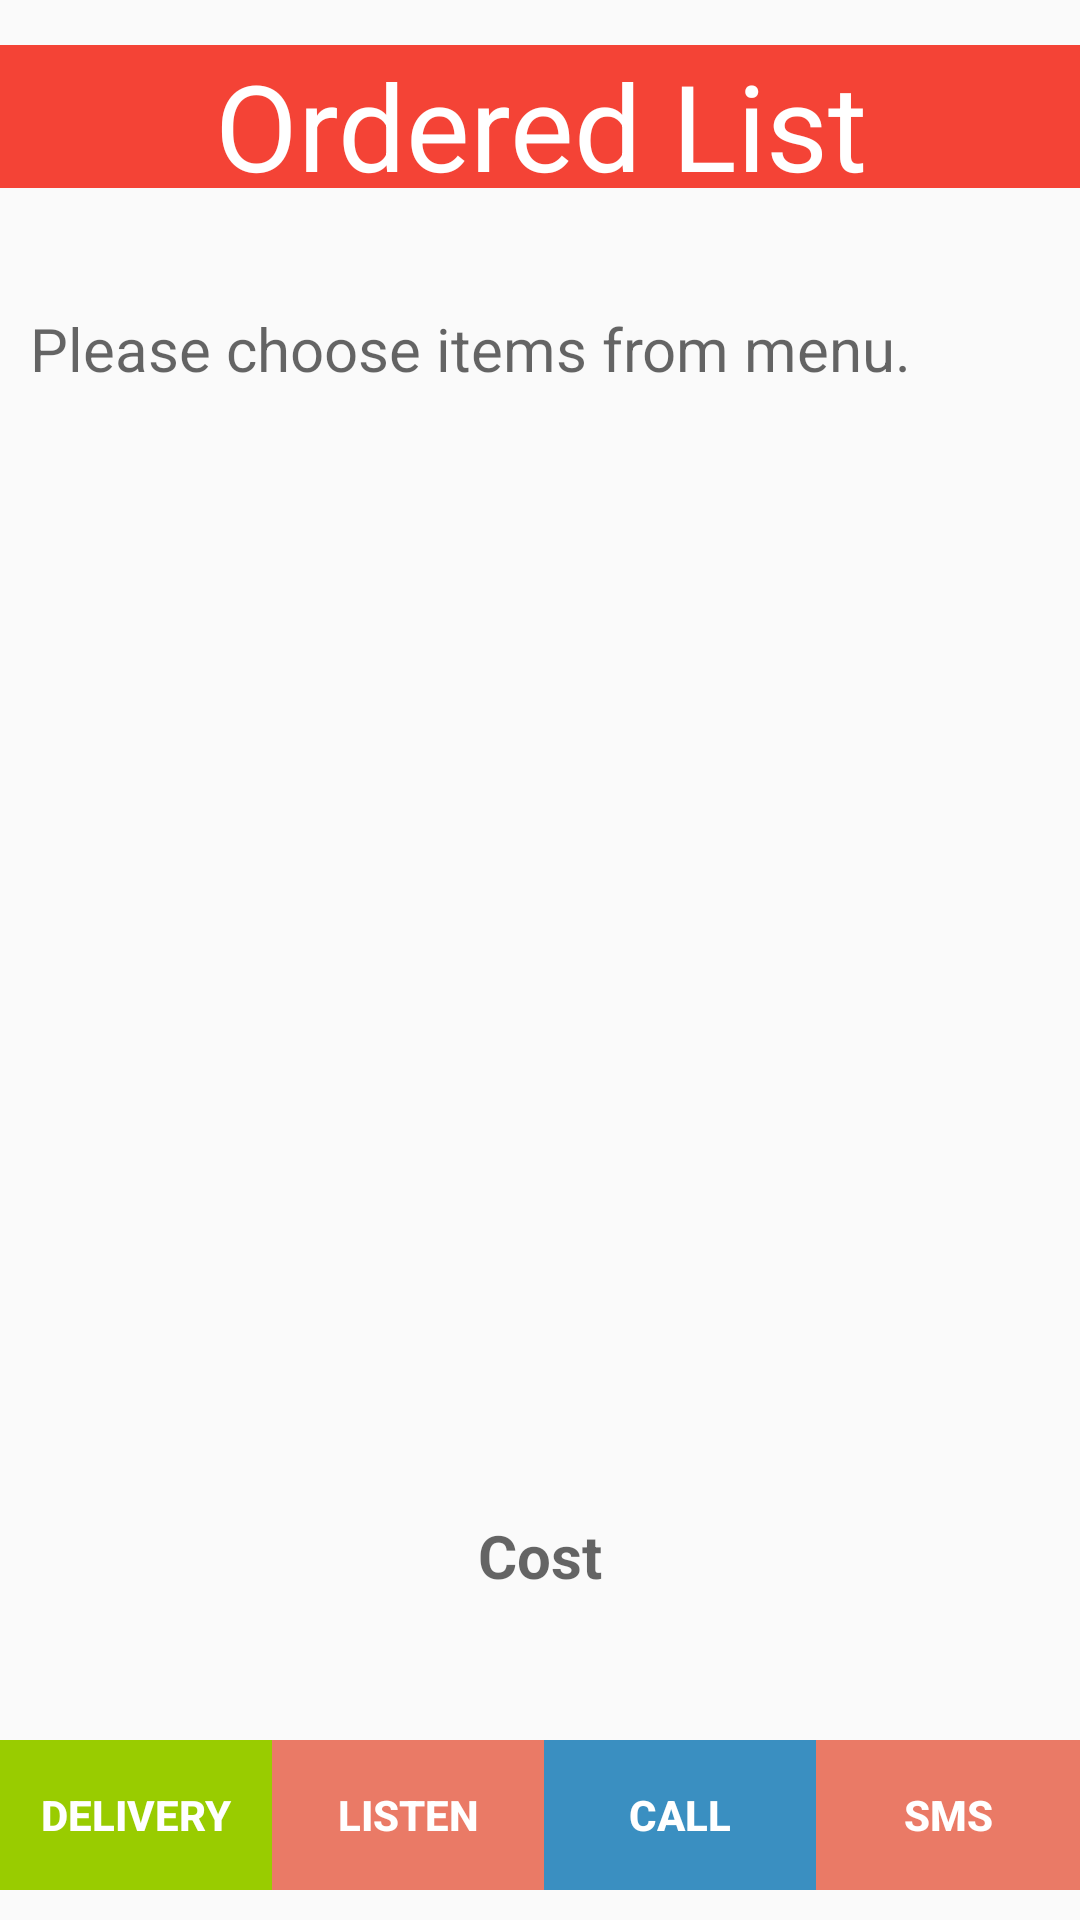

Layout XML and referenced resources for this Android screen:
<!-- AndroidManifest.xml: application theme AppTheme -->
<!-- res/layout/orderdetails.xml -->
<?xml version="1.0" encoding="utf-8"?>
<LinearLayout xmlns:android="http://schemas.android.com/apk/res/android"
    android:orientation="vertical" android:layout_width="match_parent"

    android:layout_height="match_parent">


    <TextView
        android:id="@+id/orderlistTextview"
        android:layout_width="425dp"
        android:layout_height="250dp"
        android:layout_gravity="center"
        android:layout_marginTop="15dp"
        android:layout_weight="1"
        android:background="@color/colorPrimary"
        android:gravity="center"
        android:text="Ordered List"
        android:textColor="@color/cardview_light_background"
        android:textSize="40dp" />

    <ScrollView
        android:layout_width="match_parent"
        android:layout_height="match_parent"
        android:layout_marginLeft="10dp"
        android:layout_marginTop="40dp"


        android:layout_marginRight="10dp"
        android:layout_marginBottom="40dp"
        android:layout_weight="1">

        <TextView
            android:id="@+id/orderDetailstextView2"
            android:layout_width="match_parent"
            android:layout_height="match_parent"
            android:gravity="fill_horizontal"
            android:hint="Please choose items from menu."
            android:textColor="#f79625bc"
            android:textSize="20sp"

            />


    </ScrollView>

    <LinearLayout
        android:layout_width="match_parent"
        android:orientation="vertical"
        android:layout_height="140dp">

        <TextView
            android:id="@+id/showprice2"
            android:layout_width="wrap_content"
            android:layout_height="match_parent"
            android:layout_alignParentTop="true"
            android:layout_gravity="center"
            android:layout_marginLeft="0dp"
            android:layout_marginTop="0dp"
            android:layout_marginRight="0dp"
            android:layout_marginBottom="20dp"
            android:layout_weight="1"
            android:background="@drawable/bg"
            android:hint="Cost"
            android:padding="5dp"
            android:textColor="#ea7b67"
            android:textSize="20sp"
            android:textStyle="bold" />

        <LinearLayout
            android:layout_width="match_parent"
            android:layout_height="wrap_content"
            android:weightSum="3"
            android:layout_marginBottom="10dp"
            android:orientation="horizontal"
            >

            <Button
                android:id="@+id/button2"
                android:layout_width="wrap_content"
                android:layout_height="match_parent"
                android:layout_weight="1"
                android:background="@android:color/holo_green_light"
                android:onClick="go_to_address"
                android:text="DELIVERY"
                android:textColor="@color/cardview_light_background"
                android:textStyle="bold" />

            <Button
                android:id="@+id/listen"
                android:layout_width="wrap_content"
                android:layout_height="50dp"
                android:layout_below="@+id/price_total_textView"
                android:layout_weight="1"
                android:background="#ea7a66"
                android:onClick="confirm"
                android:text="Listen"
                android:textColor="#fff"
                android:textStyle="bold" />

            <Button
                android:id="@+id/call"

                android:layout_width="wrap_content"
                android:layout_height="50dp"
                android:layout_below="@+id/price_total_textView"
                android:layout_toRightOf="@id/listen"
                android:layout_weight="1"
                android:background="#3a8fc1"
                android:onClick="call"
                android:text="Call"
                android:textColor="#fff"
                android:textStyle="bold" />

            <Button
                android:id="@+id/sms"

                android:layout_width="wrap_content"
                android:layout_height="50dp"
                android:layout_below="@+id/price_total_textView"
                android:layout_weight="1"
                android:background="#ea7a66"
                android:onClick="sms"
                android:text="SMS"
                android:textColor="#fff"
                android:textStyle="bold" />

        </LinearLayout>


    </LinearLayout>



</LinearLayout>
<!-- resources referenced by this layout -->
<resources>
  <color name="colorPrimary">#F44336</color>
  <style name="AppTheme" parent="Theme.AppCompat.Light.DarkActionBar">
          
          <item name="colorPrimary">@color/colorPrimary</item>
          <item name="colorPrimaryDark">@color/colorPrimaryDark</item>
          <item name="colorAccent">@color/colorAccent</item>
      </style>
  <color name="colorPrimaryDark">#37474F</color>
  <color name="colorAccent">#FF6E40</color>
</resources>
